The GitHub repository littlechicken139/Three-Stage-Cervical-TCT-Smear-Detection-Framework contains a labelled image folder "dataset-image" with 7 categories: epithelial cell, HSIL high-grade squamous intraepithelial lesion, koilocyte, lymphocyte, middle layer cell, neutrophil, tri. Examples follow, each with its label.

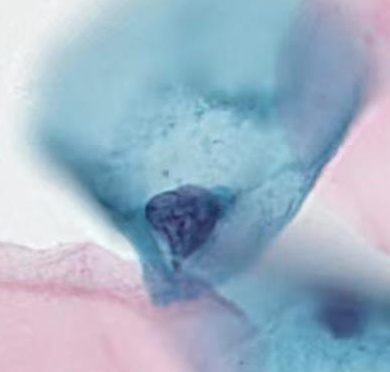
Label: koilocyte

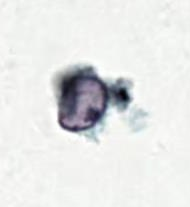
Label: HSIL high-grade squamous intraepithelial lesion

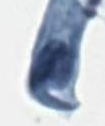
Label: epithelial cell

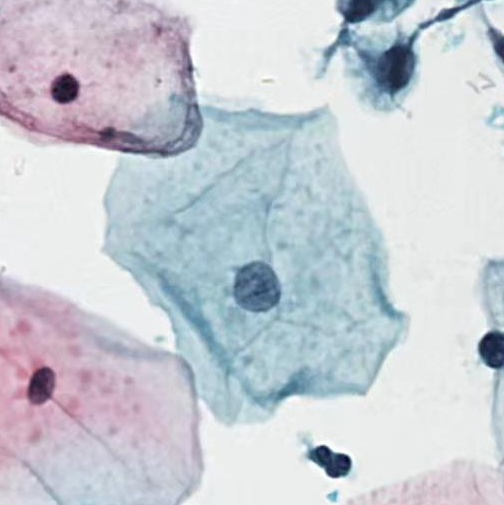
Label: middle layer cell

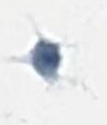
Label: tri

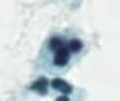
Label: neutrophil
